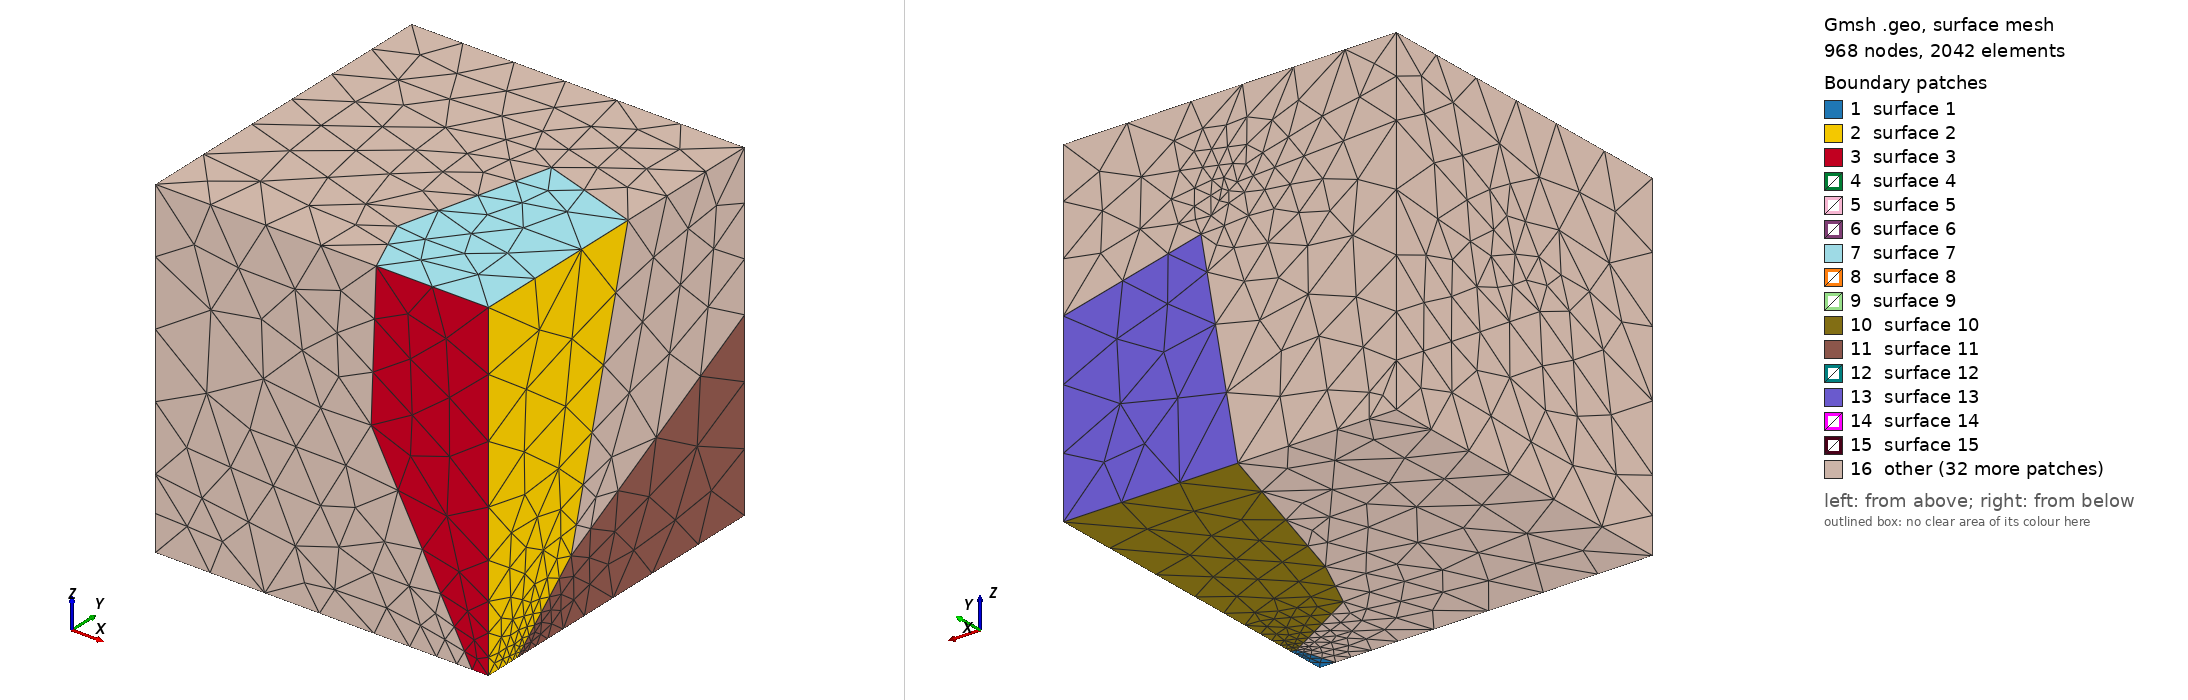

Gmsh geometry script, surface-meshed: 968 nodes, 2042 surface elements. Boundary patches (legend numbers): 1 surface 1, 2 surface 2, 3 surface 3, 4 surface 4, 5 surface 5, 6 surface 6, 7 surface 7, 8 surface 8, 9 surface 9, 10 surface 10, 11 surface 11, 12 surface 12, 13 surface 13, 14 surface 14, 15 surface 15, 16 other. Left view from above one corner, right view from below the opposite corner. The script declares no physical surfaces, so the legend lists its geometric surfaces. The drawing asked Gmsh for element sizes between 1% and 20% of the model's largest extent; the script's own settings can give other sizes.

=== voro8.geo (drawn) ===
Point(0)={0.696273,0.640456,1,0.119973};
Point(1)={1,0,0,0.0489263};
Point(2)={1,0.322765,0.185705,0.0746494};
Point(3)={1,0.112546,0,0.0167283};
Point(4)={0.951074,0,0,0.0489263};
Point(5)={1,0,1,0.336745};
Point(6)={0.552454,0.246929,0.872672,0.143951};
Point(7)={1,0.544796,1,0.318435};
Point(8)={0.983326,0.1112,0,0.0167283};
Point(9)={0.937045,0.350496,0.214691,0.0746494};
Point(10)={0.652803,0.62399,0.889399,0.119973};
Point(11)={0.582749,0.186998,1,0.143951};
Point(12)={0.647826,0,0.562768,0.407566};
Point(13)={0.663255,0,1,0.203591};
Point(14)={1,1,0.545252,0.423714};
Point(15)={0.476114,1,0,0.299324};
Point(16)={1,1,0,0.523886};
Point(17)={0.937045,0.350496,0.214691,0.0746494};
Point(18)={0.653224,0.427961,0,0.129373};
Point(19)={0.58676,1,0.638877,0.0908851};
Point(20)={0.607852,0.899297,0.580635,0.11823};
Point(21)={0.735418,0.250764,0,0.0833212};
Point(22)={0.695862,0.312439,0.0396736,0.0833212};
Point(23)={0.17679,1,0,0.17679};
Point(24)={0.653224,0.427961,0,0.129373};
Point(25)={-5.55112e-17,1,0.130912,0.130912};
Point(26)={0.477747,1,0.745114,0.0465723};
Point(27)={0,1,0.766053,0.233947};
Point(28)={0,0.440701,0.475852,0.150009};
Point(29)={0,0.536796,0.591041,0.101638};
Point(30)={0.695862,0.312439,0.0396736,0.129373};
Point(31)={0.531926,1,0.711358,0.0589563};
Point(32)={0.607852,0.899297,0.580635,0.11823};
Point(33)={0.169419,0.355227,0.403113,0.203222};
Point(34)={0.0972495,0.510822,0.576965,0.101638};
Point(35)={0.420328,5.55112e-17,0.159069,0.284849};
Point(36)={0.517944,1,0.768632,0.0465723};
Point(37)={0.656625,0,0,0.262852};
Point(38)={0,0.375837,1,0.375837};
Point(39)={0,1,1,0.233947};
Point(40)={0.616521,1,1,0.251492};
Point(41)={1,1,1,0.383479};
Point(42)={0,0,0,0.213104};
Point(43)={0,1,0,0.130912};
Point(44)={0,0,0.213104,0.213104};
Point(45)={0,0,1,0.375837};
Line(1)={1,3};
Line(8)={2,3};
Line(4)={4,1};
Line(5)={1,5};
Line(12)={7,0};
Line(7)={7,2};
Line(6)={5,7};
Line(2)={3,8};
Line(3)={8,4};
Line(15)={9,2};
Line(16)={9,8};
Line(13)={0,10};
Line(17)={10,6};
Line(14)={10,9};
Line(20)={11,0};
Line(21)={6,11};
Line(9)={4,12};
Line(18)={6,12};
Line(11)={13,5};
Line(19)={13,11};
Line(10)={12,13};
Line(27)={2,14};
Line(22)={3,16};
Line(28)={14,16};
Line(23)={16,15};
Line(35)={2,17};
Line(36)={17,8};
Line(24)={15,18};
Line(33)={14,19};
Line(29)={15,19};
Line(58)={20,9};
Line(34)={17,20};
Line(30)={19,20};
Line(26)={21,8};
Line(25)={18,21};
Line(32)={22,18};
Line(31)={20,22};
Line(37)={21,22};
Line(45)={23,15};
Line(83)={18,23};
Line(51)={24,15};
Line(46)={24,23};
Line(44)={25,23};
Line(43)={27,25};
Line(42)={26,27};
Line(47)={25,28};
Line(52)={27,29};
Line(53)={29,28};
Line(50)={30,24};
Line(40)={31,19};
Line(61)={31,20};
Line(41)={31,26};
Line(38)={19,32};
Line(56)={32,30};
Line(39)={32,31};
Line(66)={22,33};
Line(48)={28,33};
Line(49)={33,30};
Line(62)={34,6};
Line(54)={26,34};
Line(55)={34,29};
Line(57)={33,34};
Line(63)={12,35};
Line(64)={35,33};
Line(59)={10,36};
Line(65)={26,36};
Line(60)={36,31};
Line(69)={4,37};
Line(68)={37,21};
Line(67)={35,37};
Line(74)={38,11};
Line(73)={29,38};
Line(72)={39,27};
Line(75)={39,38};
Line(76)={40,0};
Line(70)={36,40};
Line(71)={40,39};
Line(77)={7,41};
Line(78)={41,14};
Line(79)={41,40};
Line(80)={37,42};
Line(84)={23,43};
Line(86)={43,25};
Line(85)={43,42};
Line(87)={28,44};
Line(82)={44,35};
Line(81)={42,44};
Line(89)={45,13};
Line(90)={38,45};
Line(88)={44,45};
Line Loop(1)={1,2,3,4};
Plane Surface(1)={1};
Line Loop(2)={5,6,7,8,-1};
Plane Surface(2)={2};
Line Loop(3)={-4,9,10,11,-5};
Plane Surface(3)={3};
Line Loop(4)={-7,12,13,14,15};
Plane Surface(4)={4};
Line Loop(5)={-15,16,-2,-8};
Plane Surface(5)={5};
Line Loop(6)={-3,-16,-14,17,18,-9};
Plane Surface(6)={6};
Line Loop(7)={-11,19,20,-12,-6};
Plane Surface(7)={7};
Line Loop(8)={21,-19,-10,-18};
Plane Surface(8)={8};
Line Loop(9)={-17,-13,-20,-21};
Plane Surface(9)={9};
Line Loop(10)={22,23,24,25,26,-2};
Plane Surface(10)={10};
Line Loop(11)={-8,27,28,-22};
Plane Surface(11)={11};
Line Loop(12)={29,30,31,32,-24};
Plane Surface(12)={12};
Line Loop(13)={-23,-28,33,-29};
Plane Surface(13)={13};
Line Loop(14)={34,-30,-33,-27,35};
Plane Surface(14)={14};
Line Loop(15)={36,-26,37,-31,-34};
Plane Surface(15)={15};
Line Loop(16)={-32,-37,-25};
Plane Surface(16)={16};
Line Loop(17)={38,39,40};
Plane Surface(17)={17};
Line Loop(18)={-40,41,42,43,44,45,29};
Plane Surface(18)={18};
Line Loop(19)={46,-44,47,48,49,50};
Plane Surface(19)={19};
Line Loop(20)={51,-45,-46};
Plane Surface(20)={20};
Line Loop(21)={-43,52,53,-47};
Plane Surface(21)={21};
Line Loop(22)={54,55,-52,-42};
Plane Surface(22)={22};
Line Loop(23)={-41,-39,56,-49,57,-54};
Plane Surface(23)={23};
Line Loop(24)={-53,-55,-57,-48};
Plane Surface(24)={24};
Line Loop(25)={58,-14,59,60,61};
Plane Surface(25)={25};
Line Loop(26)={62,18,63,64,57};
Plane Surface(26)={26};
Line Loop(27)={-54,65,-59,17,-62};
Plane Surface(27)={27};
Line Loop(28)={66,-64,67,68,37};
Plane Surface(28)={28};
Line Loop(29)={-9,69,-67,-63};
Plane Surface(29)={29};
Line Loop(30)={-41,-60,-65};
Plane Surface(30)={30};
Line Loop(31)={-3,-26,-68,-69};
Plane Surface(31)={31};
Line Loop(32)={65,70,71,72,-42};
Plane Surface(32)={32};
Line Loop(33)={55,73,74,-21,-62};
Plane Surface(33)={33};
Line Loop(34)={-72,75,-73,-52};
Plane Surface(34)={34};
Line Loop(35)={-75,-71,76,-20,-74};
Plane Surface(35)={35};
Line Loop(36)={-13,-76,-70,-59};
Plane Surface(36)={36};
Line Loop(37)={-7,77,78,-27};
Plane Surface(37)={37};
Line Loop(38)={-33,-78,79,-70,60,40};
Plane Surface(38)={38};
Line Loop(39)={12,-76,-79,-77};
Plane Surface(39)={39};
Line Loop(40)={80,81,82,67};
Plane Surface(40)={40};
Line Loop(41)={68,-25,83,84,85,-80};
Plane Surface(41)={41};
Line Loop(42)={86,47,87,-81,-85};
Plane Surface(42)={42};
Line Loop(43)={-84,-44,-86};
Plane Surface(43)={43};
Line Loop(44)={48,-64,-82,-87};
Plane Surface(44)={44};
Line Loop(45)={-82,88,89,-10,63};
Plane Surface(45)={45};
Line Loop(46)={-87,-53,73,90,-88};
Plane Surface(46)={46};
Line Loop(47)={-90,74,-19,-89};
Plane Surface(47)={47};
Surface Loop(0)={1,2,3,4,5,6,7,8,9};
Volume(0)={0};
Physical Volume("Cell 1")={0};
Surface Loop(1)={-5,10,11,12,13,14,15,16};
Volume(1)={1};
Physical Volume("Cell 2")={1};
Surface Loop(2)={17,-12,18,19,20,21,22,23,24};
Volume(2)={2};
Physical Volume("Cell 3")={2};
Surface Loop(3)={25,-15,-23,26,27,28,29,-6,30,31};
Volume(3)={3};
Physical Volume("Cell 4")={3};
Surface Loop(4)={-27,-22,32,33,34,35,-9,36};
Volume(4)={4};
Physical Volume("Cell 5")={4};
Surface Loop(5)={-14,37,-4,-17,38,-36,-25,39};
Volume(5)={5};
Physical Volume("Cell 6")={5};
Surface Loop(6)={-28,40,41,42,43,-19,44,-16};
Volume(6)={6};
Physical Volume("Cell 7")={6};
Surface Loop(7)={-44,-26,45,-33,-24,46,47,-8};
Volume(7)={7};
Physical Volume("Cell 8")={7};
